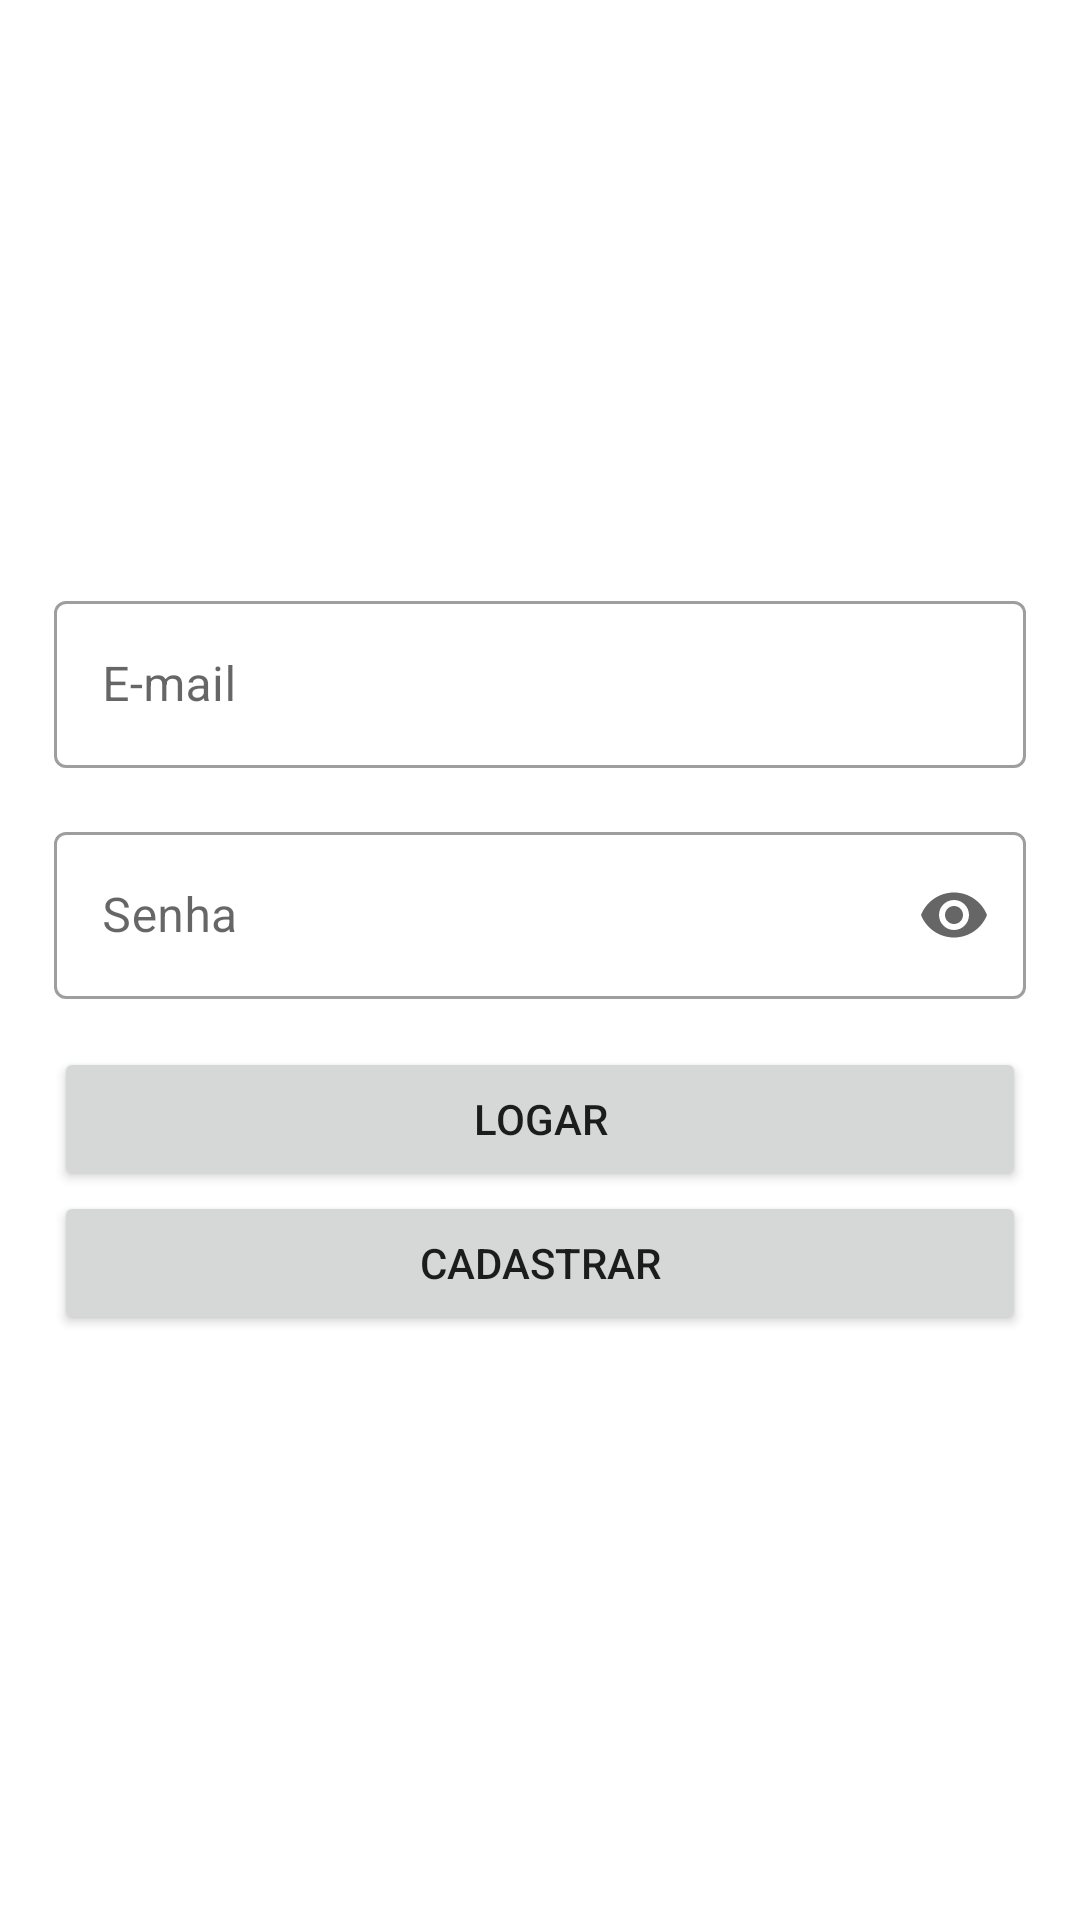

Reconstruct the res/layout file that produces this screen, plus the resources it refers to.
<!-- AndroidManifest.xml: application theme Theme.Cryptosys -->
<!-- res/layout/fragment_login.xml -->
<?xml version="1.0" encoding="utf-8"?>
<androidx.constraintlayout.widget.ConstraintLayout xmlns:android="http://schemas.android.com/apk/res/android"
    xmlns:app="http://schemas.android.com/apk/res-auto"
    xmlns:tools="http://schemas.android.com/tools"
    android:layout_width="match_parent"
    android:layout_height="match_parent">

    <com.google.android.material.textfield.TextInputLayout
        android:id="@+id/containerEtEmailLogin"
        style="@style/Widget.MaterialComponents.TextInputLayout.OutlinedBox"
        android:layout_width="0dp"
        android:layout_height="wrap_content"
        android:layout_marginStart="18dp"
        android:layout_marginEnd="18dp"
        app:layout_constraintBottom_toTopOf="@+id/containerEtSenhaLogin"
        app:layout_constraintEnd_toEndOf="parent"
        app:layout_constraintStart_toStartOf="parent"
        app:layout_constraintTop_toTopOf="parent"
        app:layout_constraintVertical_chainStyle="packed">

        <com.google.android.material.textfield.TextInputEditText
            android:id="@+id/etEmailLogin"
            android:layout_width="match_parent"
            android:layout_height="wrap_content"
            android:hint="E-mail"
            android:inputType="textEmailAddress"
            tools:text="E-mail" />
    </com.google.android.material.textfield.TextInputLayout>

    <com.google.android.material.textfield.TextInputLayout
        android:id="@+id/containerEtSenhaLogin"
        style="@style/Widget.MaterialComponents.TextInputLayout.OutlinedBox"
        android:layout_width="0dp"
        android:layout_height="wrap_content"
        android:layout_marginTop="16dp"
        app:endIconMode="password_toggle"
        app:layout_constraintBaseline_toBottomOf="parent"
        app:layout_constraintBottom_toTopOf="@+id/btnLogarLogin"
        app:layout_constraintEnd_toEndOf="@+id/containerEtEmailLogin"
        app:layout_constraintStart_toStartOf="@+id/containerEtEmailLogin"
        app:layout_constraintTop_toBottomOf="@+id/containerEtEmailLogin">

        <com.google.android.material.textfield.TextInputEditText
            android:id="@+id/etSenhaLogin"
            android:layout_width="match_parent"
            android:layout_height="wrap_content"
            android:hint="Senha"
            android:inputType="numberPassword"
            tools:text="12345678" />
    </com.google.android.material.textfield.TextInputLayout>

    <Button
        android:id="@+id/btnLogarLogin"
        android:layout_width="0dp"
        android:layout_height="wrap_content"
        android:layout_marginTop="16dp"
        android:text="Logar"
        app:layout_constraintBottom_toTopOf="@+id/btnCadastrarLogin"
        app:layout_constraintEnd_toEndOf="@id/containerEtSenhaLogin"
        app:layout_constraintStart_toStartOf="@+id/containerEtSenhaLogin"
        app:layout_constraintTop_toBottomOf="@+id/containerEtSenhaLogin" />

    <Button
        android:id="@+id/btnCadastrarLogin"
        android:layout_width="0dp"
        android:layout_height="wrap_content"
        android:text="Cadastrar"
        app:layout_constraintBottom_toBottomOf="parent"
        app:layout_constraintEnd_toEndOf="@+id/btnLogarLogin"
        app:layout_constraintStart_toStartOf="@+id/btnLogarLogin"
        app:layout_constraintTop_toBottomOf="@+id/btnLogarLogin" />

</androidx.constraintlayout.widget.ConstraintLayout>
<!-- resources referenced by this layout -->
<resources>
  <style name="Theme.Cryptosys" parent="Theme.MaterialComponents.DayNight.DarkActionBar">
          
          <item name="colorPrimary">@color/purple_500</item>
          <item name="colorPrimaryVariant">@color/purple_700</item>
          <item name="colorOnPrimary">@color/white</item>
          
          <item name="colorSecondary">@color/teal_200</item>
          <item name="colorSecondaryVariant">@color/teal_700</item>
          <item name="colorOnSecondary">@color/black</item>
          
          <item name="android:statusBarColor" tools:targetApi="l">?attr/colorPrimaryVariant</item>
          
      </style>
  <color name="purple_500">#FF6200EE</color>
  <color name="purple_700">#FF3700B3</color>
  <color name="white">#FFFFFFFF</color>
  <color name="teal_200">#FF03DAC5</color>
  <color name="teal_700">#FF018786</color>
  <color name="black">#FF000000</color>
</resources>
